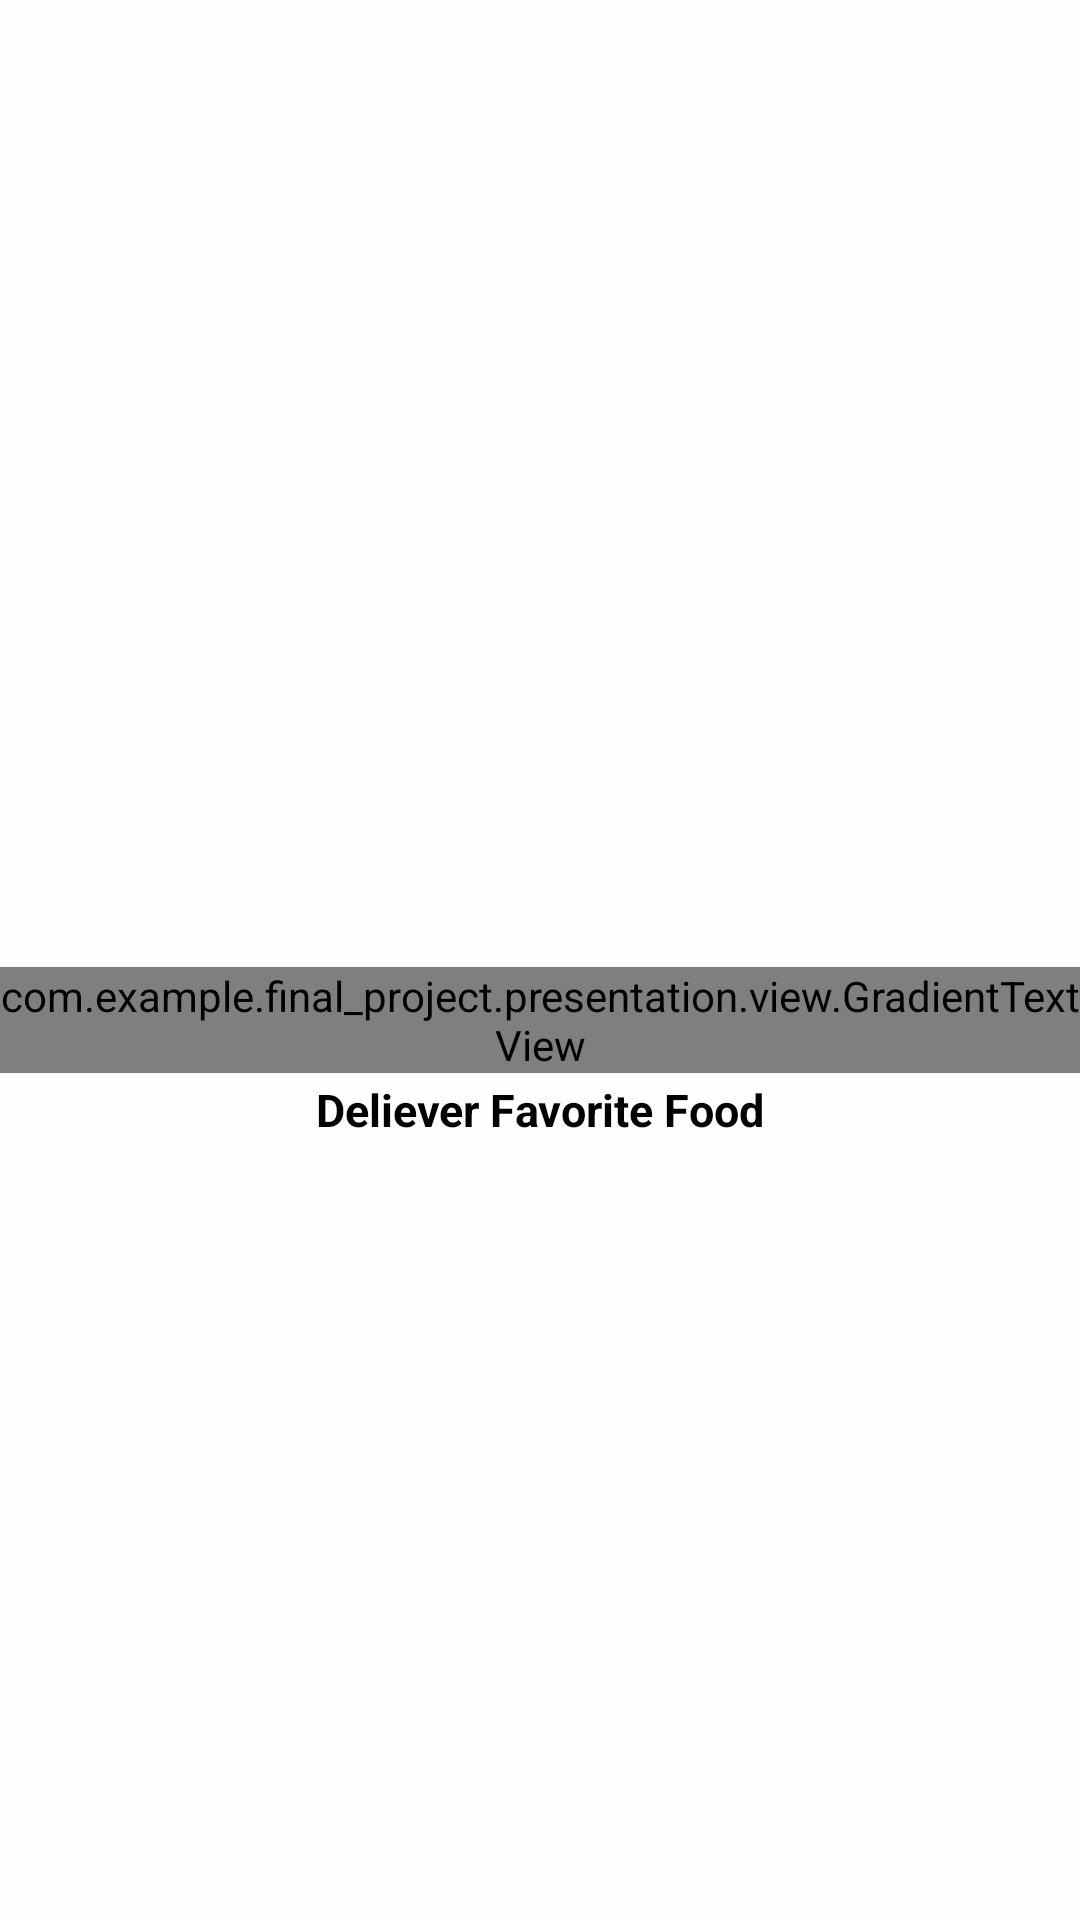

The Android layout XML behind this screen, and the referenced resources:
<!-- AndroidManifest.xml: application theme Theme.FinalProject -->
<!-- res/layout/fragment_splash.xml -->
<?xml version="1.0" encoding="utf-8"?>
<FrameLayout xmlns:android="http://schemas.android.com/apk/res/android"
    xmlns:tools="http://schemas.android.com/tools"
    android:layout_width="match_parent"
    android:layout_height="match_parent"
    android:orientation="vertical"
    android:background="?android:windowBackground"
    tools:context=".presentation.screen.splash.fragment.SplashFragment">

    <androidx.appcompat.widget.AppCompatImageView
        android:layout_width="match_parent"
        android:layout_height="370dp"
        android:layout_gravity="center|top"
        android:scaleType="centerCrop"
        android:src="@drawable/food_pattern_background_with_fade" />

    <androidx.appcompat.widget.AppCompatImageView
        android:layout_width="wrap_content"
        android:layout_height="wrap_content"
        android:layout_gravity="center"
        android:layout_marginTop="-70dp"
        android:src="@drawable/ic_logo" />

    <com.example.final_project.presentation.view.GradientTextView
        android:id="@+id/tvTitle"
        android:layout_width="wrap_content"
        android:layout_height="wrap_content"
        android:layout_marginTop="20dp"
        android:fontFamily="@font/vigaregular"
        android:text="@string/foodninja"
        android:textSize="40sp"
        android:layout_gravity="center" />

    <androidx.appcompat.widget.AppCompatTextView
        android:layout_width="wrap_content"
        android:layout_height="wrap_content"
        android:layout_gravity="center"
        android:layout_marginTop="50dp"
        android:text="@string/deliever_favorite_food"
        android:textColor="?android:textColor"
        android:textSize="15sp"
        android:textStyle="bold" />

</FrameLayout>
<!-- resources referenced by this layout -->
<resources>
  <string name="deliever_favorite_food">Deliever Favorite Food</string>
  <string name="foodninja">FoodNinja</string>
  <style name="Theme.FinalProject" parent="Base.Theme.FinalProject" />
  <style name="Base.Theme.FinalProject" parent="Theme.Material3.DayNight.NoActionBar">
          <item name="android:textColor">@color/black</item>
          <item name="android:windowBackground">@color/very_light_grey</item>
          <item name="color">@color/white</item>
          <item name="colorContainer">@color/light_pink</item>
          <item name="colorSecondary">@color/orange</item>
          <item name="strokeColor">@color/stroke_color</item>
          <item name="android:statusBarColor">@color/gradient_start_color</item>
      </style>
  <color name="black">#FF000000</color>
  <color name="very_light_grey">#FEFEFF</color>
  <color name="white">#FFFFFFFF</color>
  <color name="light_pink">#fdf5ed</color>
  <color name="orange">#DA6317</color>
  <color name="stroke_color">#F4F4F4</color>
  <color name="gradient_start_color">#53E88B</color>
</resources>
